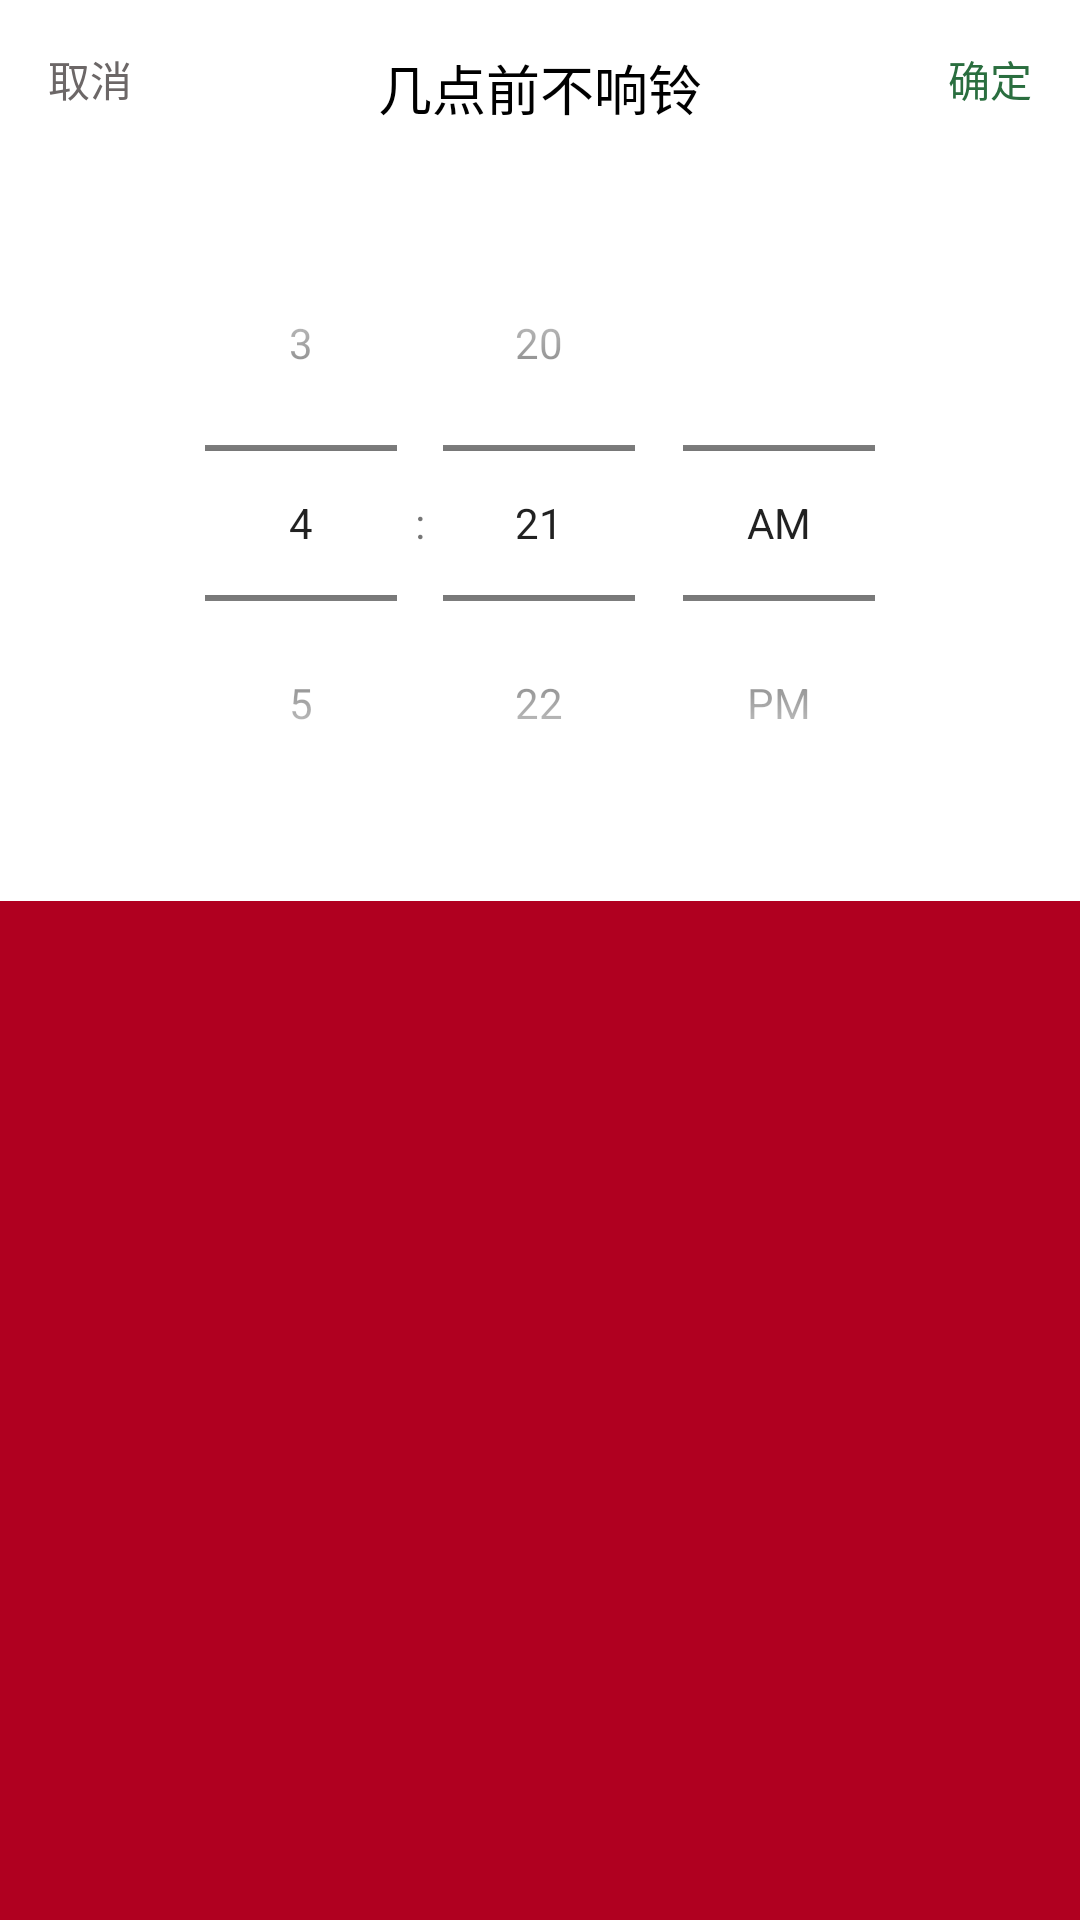

Produce the Android XML layout that renders to this screen, including the resource entries it uses.
<!-- AndroidManifest.xml: application theme Theme.MainActivity -->
<!-- res/layout/dialog_time_picker.xml -->
<?xml version="1.0" encoding="utf-8"?>
<RelativeLayout
    xmlns:android="http://schemas.android.com/apk/res/android"
    xmlns:tools="http://schemas.android.com/tools"
    android:id="@+id/rl_container_timepicker"
    android:layout_width="match_parent"
    android:layout_height="wrap_content"
    android:visibility="visible"
    android:background="@color/design_default_color_error">

    <LinearLayout
        android:layout_width="match_parent"
        android:layout_height="wrap_content"
        android:orientation="vertical"
        android:background="@color/white">

        <RelativeLayout
            android:layout_width="wrap_content"
            android:layout_height="wrap_content"
            android:padding="16dp"
            android:layout_marginBottom="10dp">

            <TextView
                android:id="@+id/cancel_TV"
                android:layout_width="wrap_content"
                android:layout_height="wrap_content"
                android:textSize="14sp"
                android:text="@string/tv_cancel"
                android:layout_alignParentStart="true"
                android:textColor="#6C6767"/>

            <TextView
                android:id="@+id/tv_title"
                android:layout_width="wrap_content"
                android:layout_height="wrap_content"
                android:text="几点前不响铃"
                android:layout_centerHorizontal="true"
                android:textSize="18sp"
                android:textColor="@color/black"/>

            <TextView
                android:id="@+id/confirm_TV"
                android:layout_width="wrap_content"
                android:layout_height="wrap_content"
                android:textSize="14sp"
                android:text="@string/tv_confirm"
                android:layout_alignParentEnd="true"
                android:textColor="@color/green_set_value"
                tools:ignore="RelativeOverlap" />

        </RelativeLayout>

        <TimePicker
            android:id="@+id/timePicker"
            android:layout_width="wrap_content"
            android:layout_height="wrap_content"
            android:background="#ffffff"
            android:timePickerMode="spinner"
            android:layout_gravity="center"
            android:layout_marginBottom="20dp"/>

    </LinearLayout>

</RelativeLayout>
<!-- resources referenced by this layout -->
<resources>
  <color name="black">#FF000000</color>
  <color name="green_set_value">#2a6e3f</color>
  <color name="white">#FFFFFFFF</color>
  <string name="tv_cancel">取消</string>
  <string name="tv_confirm">确定</string>
  <style name="Theme.MainActivity" parent="Theme.MaterialComponents.DayNight.DarkActionBar">
          
          <item name="colorPrimary">@color/green_dark</item>
          <item name="colorPrimaryVariant">@color/green_light</item>
          <item name="colorOnPrimary">@color/white</item>
          
          <item name="colorSecondary">@color/green_set_value</item>
          <item name="colorSecondaryVariant">@color/green_light</item>
          <item name="colorOnSecondary">@color/white</item>
          
          
          <item name="android:statusBarColor">@color/green_dark</item>
          
          <item name="drawerArrowStyle">@style/DrawerArrowStyle</item>
      </style>
  <color name="green_dark">#135200</color>
  <color name="green_light">#389e0d</color>
  <style name="DrawerArrowStyle" parent="Widget.AppCompat.DrawerArrowToggle">
          <item name="spinBars">true</item>
          <item name="color">@android:color/white</item>
      </style>
</resources>
